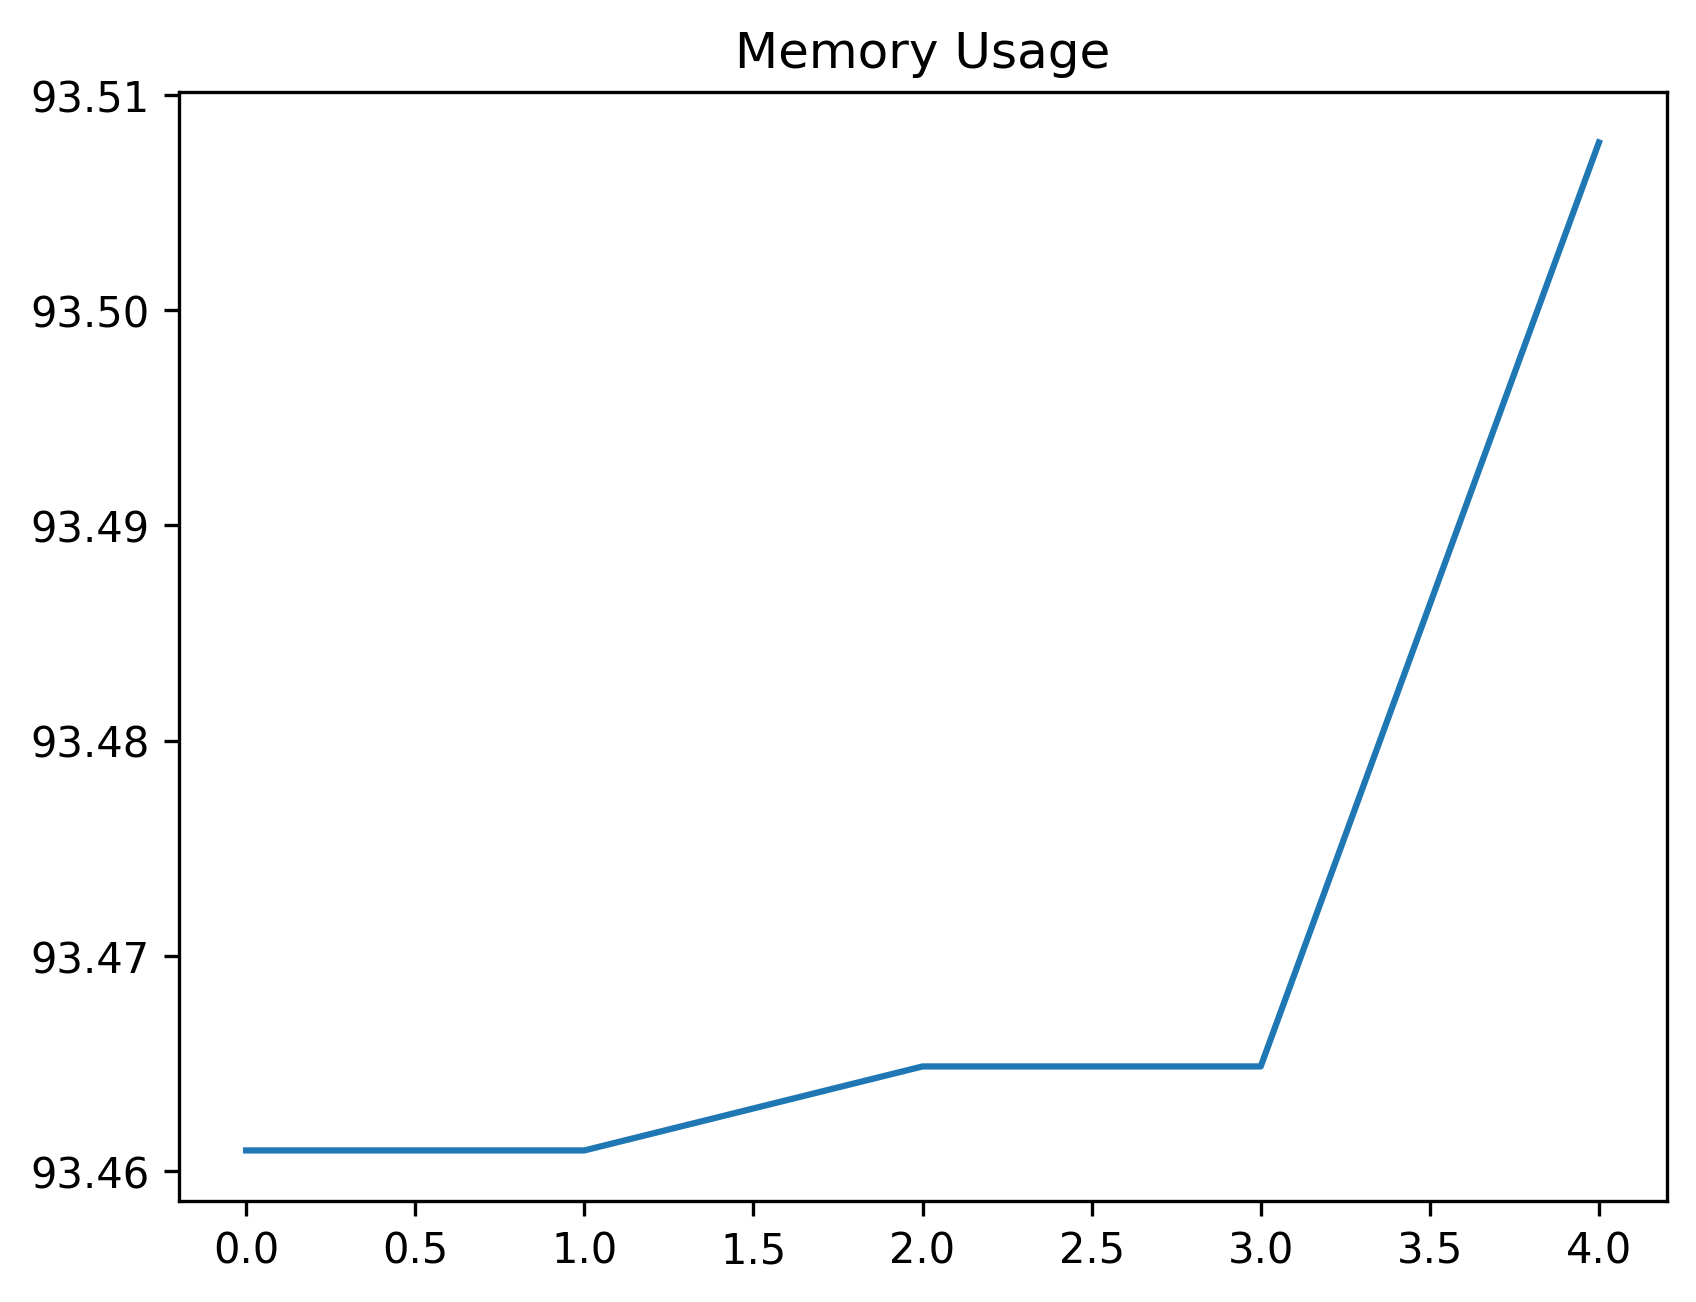

Source data for this figure (header and first rows):
date_time, name, memory
2024-02-05 14:40:51.175946, start, 93.46
2024-02-05 14:40:51.962018, wait_for_dashboard, 93.46
2024-02-05 14:40:52.304942, dbl_click_first_row, 93.46
2024-02-05 14:40:52.513793, wait_for_edit_screen, 93.46
2024-02-05 14:42:53.170319, start, 93.51
